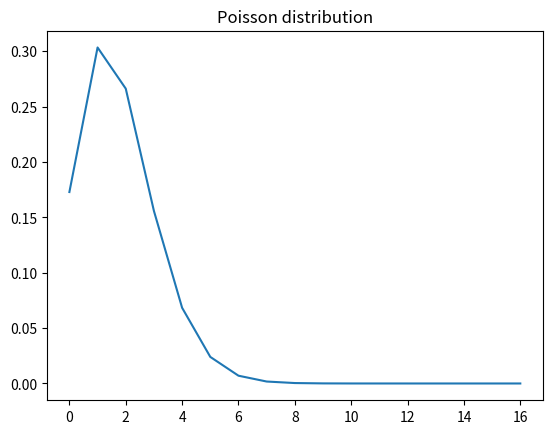

Python code for this plot:
import numpy as np
import matplotlib.pyplot as plt
import scipy.special


def poisson(лямбда, N):
    assert лямбда >= 0, 'Lambda should not be negative'
    x = np.arange(0, N)
    y = лямбда ** x * np.exp(-лямбда) / scipy.special.factorial(x)
    return np.array([x, y])


def moment(array, k):
    assert isinstance(k, int), 'k is not int'
    assert isinstance(array, np.ndarray)
    return (array[0] ** k * array[1]).sum()


def average(array):
    return moment(array, 1)


def dispersion(array):
    return average((array[0] - average(array)) ** 2)


лямбда = 1.755
arr = poisson(лямбда, 17)

plt.plot(arr[0], arr[1])
print(moment(arr, 2))
print(average(arr))
print(dispersion(arr))
plt.title("Poisson distribution")
plt.show()
assert np.allclose([average(arr), dispersion(arr)], [лямбда, лямбда], 0.1)
